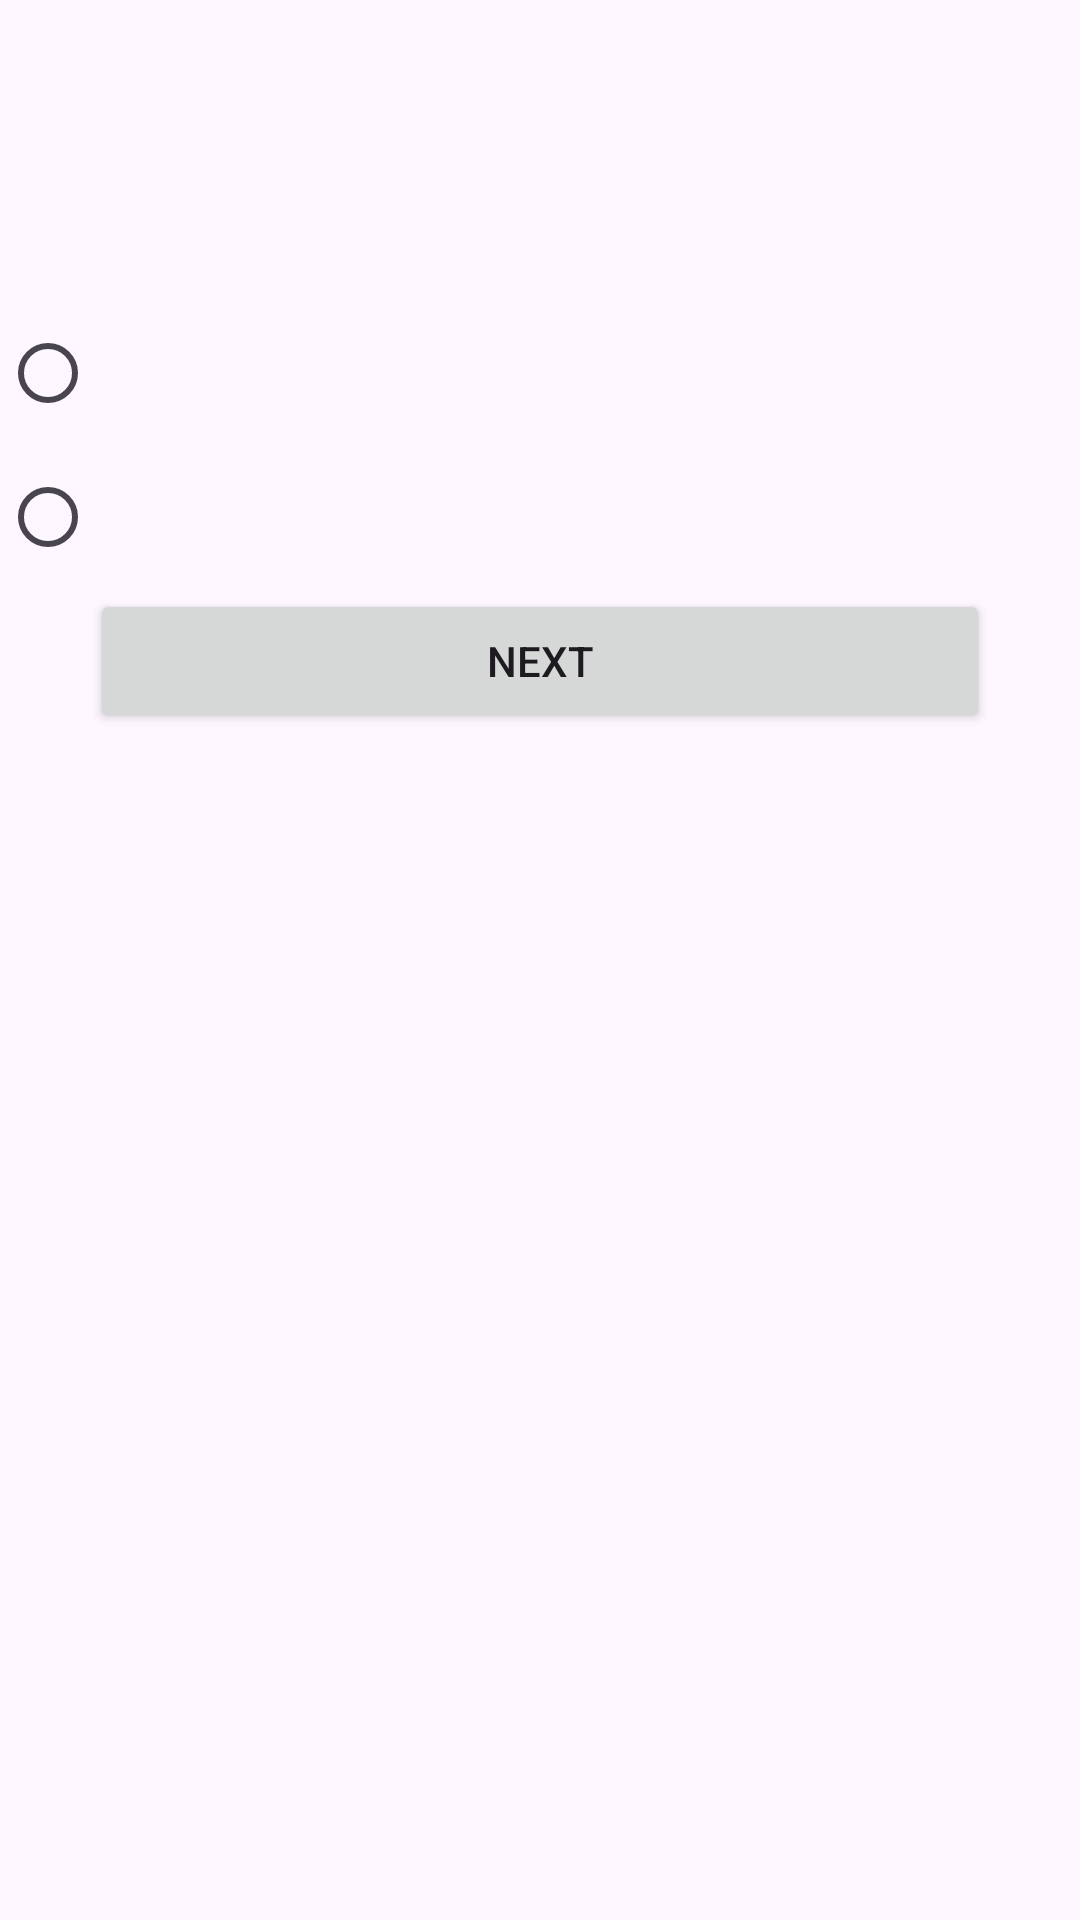

Write the Android layout XML for this screen, with the resource values it uses.
<!-- AndroidManifest.xml: application theme Theme.Quizzapp_Elkharrati -->
<!-- res/layout/activity_quizz.xml -->
<?xml version="1.0" encoding="utf-8"?>
<LinearLayout xmlns:android="http://schemas.android.com/apk/res/android"
    xmlns:tools="http://schemas.android.com/tools"
    android:layout_width="match_parent"
    android:layout_height="match_parent"
    tools:context=".MainActivity"
    android:orientation="vertical">


    <TextView
        android:id="@+id/nquiz"
        android:layout_width="wrap_content"
        android:layout_height="wrap_content"
        android:layout_gravity="center_horizontal"
        android:textSize="40dp" />

    <ImageView
        android:id="@+id/image1"
        android:layout_width="wrap_content"
        android:layout_height="wrap_content"
        android:layout_gravity="center"
        android:layout_marginTop="20dp"
        android:scaleType="fitCenter"
        android:adjustViewBounds="true"
        />

    <TextView
        android:id="@+id/q"
        android:layout_width="wrap_content"
        android:layout_height="wrap_content"
        android:layout_gravity="left"
        android:textSize="20dp" />

    <RadioGroup
        android:id="@+id/choices"
        android:layout_width="wrap_content"
        android:layout_height="wrap_content">

        <RadioButton
            android:id="@+id/choice1"
            android:layout_width="wrap_content"
            android:layout_height="wrap_content"
            />

        <RadioButton
            android:id="@+id/choice2"
            android:layout_width="wrap_content"
            android:layout_height="wrap_content"
            />


    </RadioGroup>

    <Button
        android:id="@+id/bnext"
        android:layout_width="300dp"
        android:layout_height="wrap_content"
        android:layout_gravity="center_horizontal"
        android:text="@string/next"
        />



</LinearLayout>
<!-- resources referenced by this layout -->
<resources>
  <string name="next">Next</string>
  <style name="Theme.Quizzapp_Elkharrati" parent="Base.Theme.Quizzapp_Elkharrati" />
  <style name="Base.Theme.Quizzapp_Elkharrati" parent="Theme.Material3.DayNight.NoActionBar">
          
          
      </style>
</resources>
